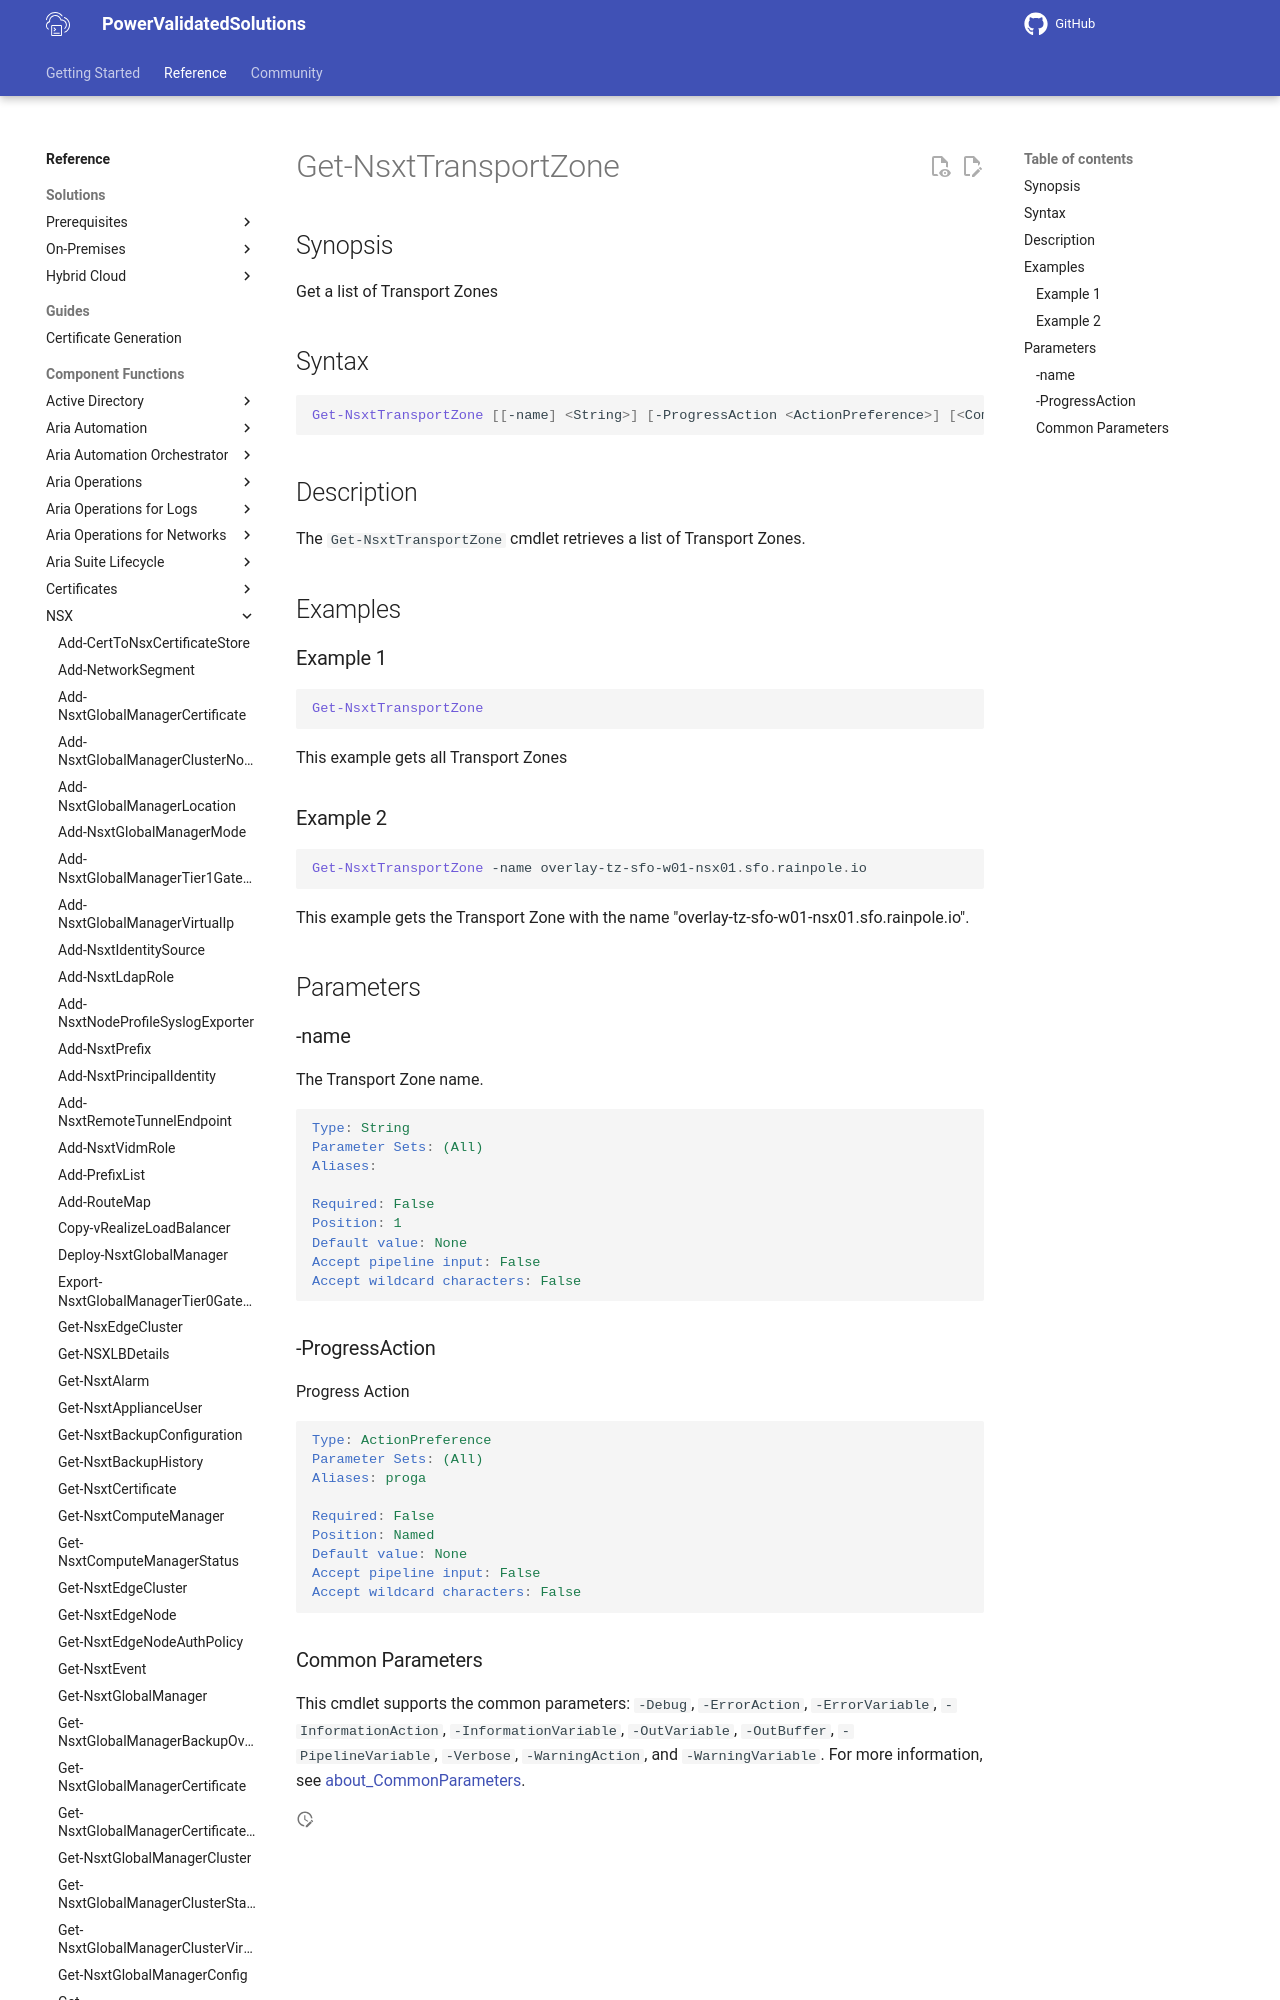

repository: vmware/power-validated-solutions-for-cloud-foundation · page: documentation/functions/nsx/Get-NsxtTransportZone/index.html · generator: mkdocs

# Get-NsxtTransportZone

## Synopsis

Get a list of Transport Zones

## Syntax

```powershell
Get-NsxtTransportZone [[-name] <String>] [-ProgressAction <ActionPreference>] [<CommonParameters>]
```

## Description

The `Get-NsxtTransportZone` cmdlet retrieves a list of Transport Zones.

## Examples
